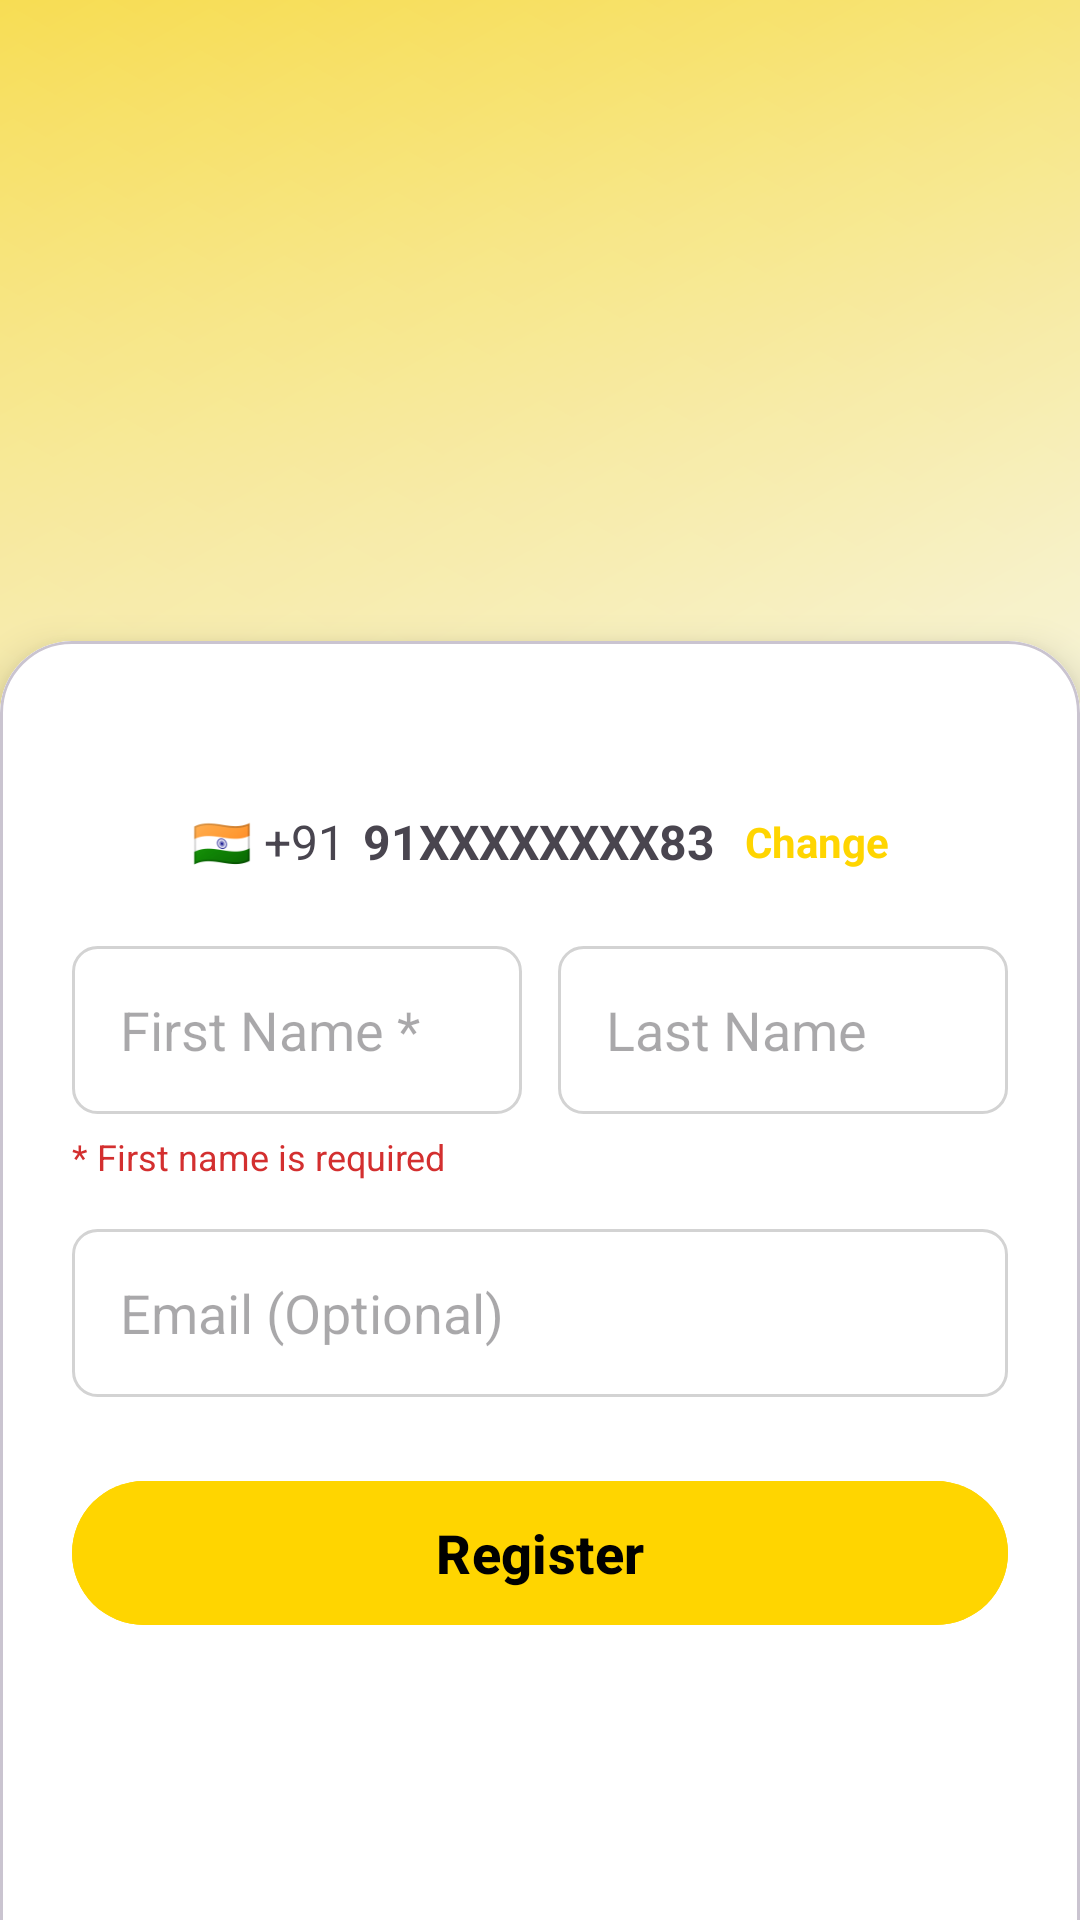

This screen was rendered from an Android layout file. Write that file and the resources it references.
<!-- AndroidManifest.xml: application theme Theme.OCX_1001_DriverApp -->
<!-- res/layout/activity_resistration_driver.xml -->
<?xml version="1.0" encoding="utf-8"?>
<androidx.constraintlayout.widget.ConstraintLayout
    android:id="@+id/main"
    xmlns:android="http://schemas.android.com/apk/res/android"
    xmlns:app="http://schemas.android.com/apk/res-auto"
    xmlns:tools="http://schemas.android.com/tools"
    android:layout_width="match_parent"
    android:layout_height="match_parent"
    android:background="@drawable/bg_login_card"
    tools:context=".ResistrationDriver">

    
    <ImageView
        android:id="@+id/logoImage"
        android:layout_width="wrap_content"
        android:layout_height="200dp"
        android:layout_marginTop="48dp"
        android:src="@drawable/zarkit_nobgblacklogo"
        android:scaleType="fitCenter"
        app:layout_constraintTop_toTopOf="parent"
        app:layout_constraintStart_toStartOf="parent"
        app:layout_constraintEnd_toEndOf="parent" />

    
    <com.google.android.material.card.MaterialCardView
        android:id="@+id/registerCard"
        android:layout_width="0dp"
        android:layout_height="wrap_content"
        android:layout_marginTop="24dp"
        app:cardElevation="8dp"
        app:cardCornerRadius="24dp"
        app:layout_constraintTop_toBottomOf="@id/logoImage"
        app:layout_constraintBottom_toBottomOf="parent"
        app:layout_constraintStart_toStartOf="parent"
        app:layout_constraintEnd_toEndOf="parent">

        <androidx.constraintlayout.widget.ConstraintLayout
            android:layout_width="match_parent"
            android:layout_height="485dp"
            android:padding="24dp"
            android:background="@color/white">

            
            <LinearLayout
                android:id="@+id/phoneRow"
                android:layout_width="wrap_content"
                android:layout_height="wrap_content"
                android:gravity="center_vertical"
                android:layout_marginTop="32dp"
                android:orientation="horizontal"
                app:layout_constraintEnd_toEndOf="parent"
                app:layout_constraintStart_toStartOf="parent"
                app:layout_constraintTop_toTopOf="parent">

                <TextView
                    android:layout_width="wrap_content"
                    android:layout_height="wrap_content"
                    android:text="🇮🇳 +91"
                    android:textSize="16sp" />

                <TextView
                    android:layout_width="wrap_content"
                    android:layout_height="wrap_content"
                    android:id="@+id/mobileNo"
                    android:layout_marginStart="6dp"
                    android:text="91XXXXXXXX83"
                    android:textSize="16sp"
                    android:textStyle="bold" />

                <TextView
                    android:layout_width="wrap_content"
                    android:layout_height="wrap_content"
                    android:id="@+id/tvChange"
                    android:layout_marginStart="10dp"
                    android:text="Change"
                    android:textColor="@color/color_primary"
                    android:textStyle="bold" />
            </LinearLayout>

            
            <EditText
                android:id="@+id/firstNameEditText"
                android:layout_width="0dp"
                android:layout_height="56dp"
                android:layout_marginTop="24dp"
                android:background="@drawable/rounded_edittext_bg"
                android:hint="First Name *"
                android:inputType="textPersonName"
                android:paddingStart="16dp"
                app:layout_constraintEnd_toStartOf="@id/lastNameEditText"
                app:layout_constraintStart_toStartOf="parent"
                app:layout_constraintTop_toBottomOf="@id/phoneRow" />

            
            <EditText
                android:id="@+id/lastNameEditText"
                android:layout_width="0dp"
                android:layout_height="56dp"
                android:layout_marginStart="12dp"
                android:layout_marginTop="24dp"
                android:background="@drawable/rounded_edittext_bg"
                android:hint="Last Name"
                android:inputType="textPersonName"
                android:paddingStart="16dp"
                app:layout_constraintEnd_toEndOf="parent"
                app:layout_constraintStart_toEndOf="@id/firstNameEditText"
                app:layout_constraintTop_toBottomOf="@id/phoneRow" />

            
            <TextView
                android:id="@+id/tvRequired"
                android:layout_width="wrap_content"
                android:layout_height="wrap_content"
                android:layout_marginTop="6dp"
                android:text="* First name is required"
                android:textColor="#D32F2F"
                android:textSize="12sp"
                app:layout_constraintStart_toStartOf="parent"
                app:layout_constraintTop_toBottomOf="@id/firstNameEditText" />

            
            <EditText
                android:id="@+id/emailEditText"
                android:layout_width="0dp"
                android:layout_height="56dp"
                android:layout_marginTop="16dp"
                android:background="@drawable/rounded_edittext_bg"
                android:hint="Email (Optional)"
                android:inputType="textEmailAddress"
                android:paddingStart="16dp"
                app:layout_constraintEnd_toEndOf="parent"
                app:layout_constraintStart_toStartOf="parent"
                app:layout_constraintTop_toBottomOf="@id/tvRequired" />

            
            <com.google.android.material.button.MaterialButton
                android:id="@+id/button_next"
                android:layout_width="0dp"
                android:layout_height="56dp"
                android:layout_marginTop="24dp"
                android:backgroundTint="@color/color_primary"
                android:text="Register"
                android:textColor="@android:color/black"
                android:textSize="18sp"
                android:textStyle="bold"
                app:cornerRadius="24dp"
                app:layout_constraintEnd_toEndOf="parent"
                app:layout_constraintStart_toStartOf="parent"
                app:layout_constraintTop_toBottomOf="@id/emailEditText" />

        </androidx.constraintlayout.widget.ConstraintLayout>

    </com.google.android.material.card.MaterialCardView>

</androidx.constraintlayout.widget.ConstraintLayout>
<!-- resources referenced by this layout -->
<resources>
  <color name="color_primary">#FFD500</color>
  <color name="white">#FFFFFFFF</color>
  <!-- drawable bg_login_card (drawable) -->
  <?xml version="1.0" encoding="utf-8"?>
  <layer-list xmlns:android="http://schemas.android.com/apk/res/android">
  
      
      <item>
          <shape>
              <gradient
                  android:startColor="#FFFFFF"
                  android:centerColor="#FFF9C4"
                  android:endColor="#FFD600"
                  android:angle="135"/>
  
          </shape>
      </item>
  
      
      <item>
          <shape>
              <gradient
                  android:startColor="#30FFFFFF"
                  android:centerColor="#80FFFFFF"
                  android:endColor="#30FFFFFF"
                  android:angle="45"/>
          </shape>
      </item>
  
      
      <item>
          <shape>
              <solid android:color="#08000000"/>
          </shape>
      </item>
  
  </layer-list>
  <!-- drawable rounded_edittext_bg (drawable) -->
  <?xml version="1.0" encoding="utf-8"?>
  <shape xmlns:android="http://schemas.android.com/apk/res/android"
      android:shape="rectangle">
      <corners android:radius="8dp" />
      <stroke android:width="1dp" android:color="#D3D3D3" />
  </shape>
  <style name="Theme.OCX_1001_DriverApp" parent="Base.Theme.OCX_1001_DriverApp" />
  <style name="Base.Theme.OCX_1001_DriverApp" parent="Theme.Material3.Light.NoActionBar">
  
          
  
  
  
  
      </style>
</resources>
